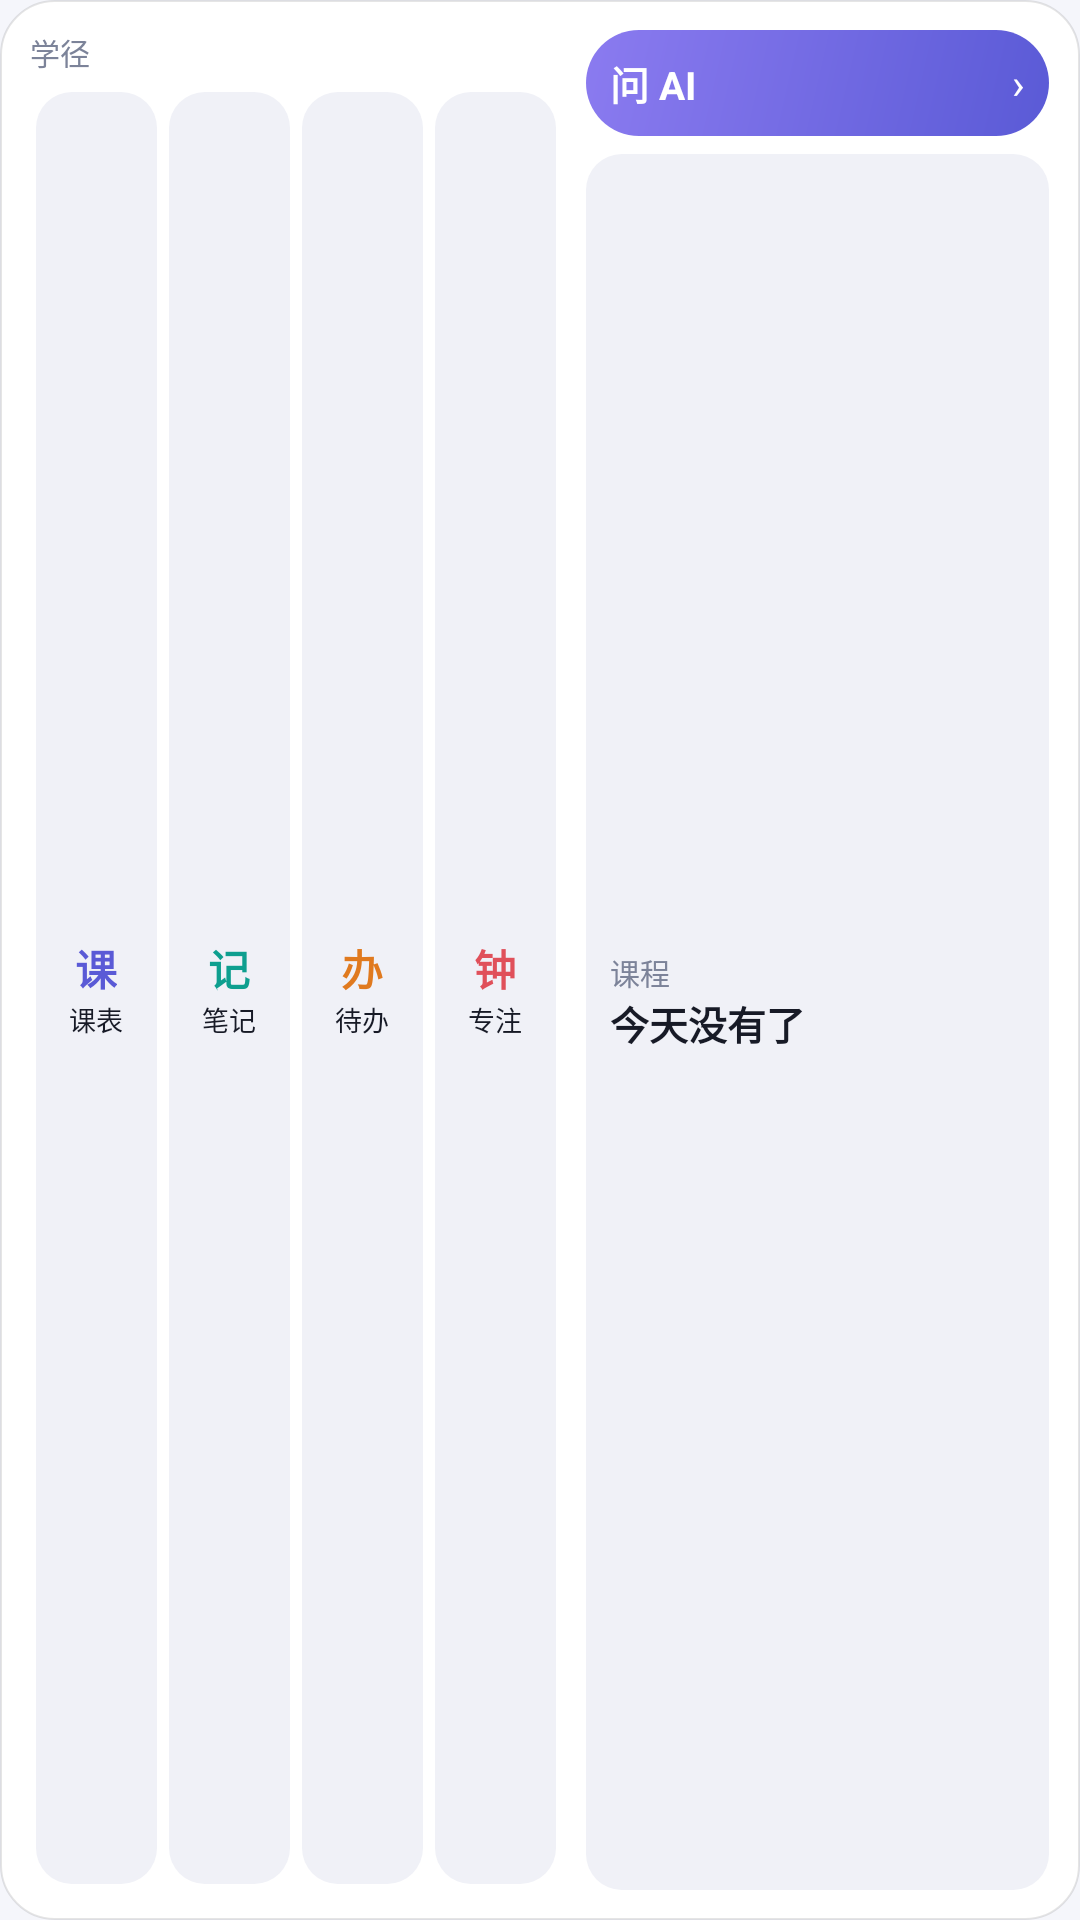

Here is an Android app screen rendered from its layout file. Give the layout XML and the strings, colors and styles it references.
<!-- AndroidManifest.xml: application theme Theme.XueJing -->
<!-- res/layout/widget_4x2.xml -->
<?xml version="1.0" encoding="utf-8"?>
<LinearLayout xmlns:android="http://schemas.android.com/apk/res/android"
    android:id="@+id/wRoot"
    android:layout_width="match_parent"
    android:layout_height="match_parent"
    android:background="@drawable/widget_bg"
    android:padding="10dp"
    android:orientation="horizontal">

    <LinearLayout
        android:layout_width="0dp"
        android:layout_height="match_parent"
        android:layout_weight="1.15"
        android:orientation="vertical">

        <TextView
            android:layout_width="wrap_content"
            android:layout_height="wrap_content"
            android:text="学径"
            android:textColor="#7C8399"
            android:textSize="10sp"
            android:layout_marginBottom="4dp" />

        <LinearLayout
            android:layout_width="match_parent"
            android:layout_height="0dp"
            android:layout_weight="1"
            android:orientation="horizontal">

            <LinearLayout
                android:id="@+id/bCourse"
                android:layout_width="0dp"
                android:layout_height="match_parent"
                android:layout_weight="1"
                android:layout_margin="2dp"
                android:background="@drawable/widget_cell"
                android:orientation="vertical"
                android:gravity="center"
                android:padding="2dp">
                <TextView android:layout_width="wrap_content" android:layout_height="wrap_content"
                    android:text="课" android:textSize="14sp" android:textStyle="bold" android:textColor="#5A5AD6" />
                <TextView android:id="@+id/tCourse" android:layout_width="wrap_content" android:layout_height="wrap_content"
                    android:text="课表" android:textSize="9sp" android:textColor="#171A26" android:maxLines="1" />
            </LinearLayout>
            <LinearLayout
                android:id="@+id/bNote"
                android:layout_width="0dp"
                android:layout_height="match_parent"
                android:layout_weight="1"
                android:layout_margin="2dp"
                android:background="@drawable/widget_cell"
                android:orientation="vertical"
                android:gravity="center"
                android:padding="2dp">
                <TextView android:layout_width="wrap_content" android:layout_height="wrap_content"
                    android:text="记" android:textSize="14sp" android:textStyle="bold" android:textColor="#0E9F8F" />
                <TextView android:id="@+id/tNote" android:layout_width="wrap_content" android:layout_height="wrap_content"
                    android:text="笔记" android:textSize="9sp" android:textColor="#171A26" android:maxLines="1" />
            </LinearLayout>
            <LinearLayout
                android:id="@+id/bTodo"
                android:layout_width="0dp"
                android:layout_height="match_parent"
                android:layout_weight="1"
                android:layout_margin="2dp"
                android:background="@drawable/widget_cell"
                android:orientation="vertical"
                android:gravity="center"
                android:padding="2dp">
                <TextView android:layout_width="wrap_content" android:layout_height="wrap_content"
                    android:text="办" android:textSize="14sp" android:textStyle="bold" android:textColor="#E07A1F" />
                <TextView android:id="@+id/tTodo" android:layout_width="wrap_content" android:layout_height="wrap_content"
                    android:text="待办" android:textSize="9sp" android:textColor="#171A26" android:maxLines="1" />
            </LinearLayout>
            <LinearLayout
                android:id="@+id/bFocus"
                android:layout_width="0dp"
                android:layout_height="match_parent"
                android:layout_weight="1"
                android:layout_margin="2dp"
                android:background="@drawable/widget_cell"
                android:orientation="vertical"
                android:gravity="center"
                android:padding="2dp">
                <TextView android:layout_width="wrap_content" android:layout_height="wrap_content"
                    android:text="钟" android:textSize="14sp" android:textStyle="bold" android:textColor="#E0505A" />
                <TextView android:id="@+id/tFocus" android:layout_width="wrap_content" android:layout_height="wrap_content"
                    android:text="专注" android:textSize="9sp" android:textColor="#171A26" android:maxLines="1" />
            </LinearLayout>
        </LinearLayout>
    </LinearLayout>

    <LinearLayout
        android:layout_width="0dp"
        android:layout_height="match_parent"
        android:layout_weight="1"
        android:layout_marginStart="8dp"
        android:orientation="vertical">

        <LinearLayout
            android:id="@+id/bAskAi"
            android:layout_width="match_parent"
            android:layout_height="wrap_content"
            android:background="@drawable/widget_bg_accent"
            android:gravity="center_vertical"
            android:padding="8dp"
            android:orientation="horizontal">
            <TextView
                android:layout_width="0dp"
                android:layout_height="wrap_content"
                android:layout_weight="1"
                android:text="问 AI"
                android:textColor="#FFFFFF"
                android:textSize="13sp"
                android:textStyle="bold" />
            <TextView
                android:layout_width="wrap_content"
                android:layout_height="wrap_content"
                android:text="›"
                android:textColor="#FFFFFF"
                android:textSize="14sp" />
        </LinearLayout>

        <LinearLayout
            android:id="@+id/bClass"
            android:layout_width="match_parent"
            android:layout_height="0dp"
            android:layout_weight="1"
            android:layout_marginTop="6dp"
            android:background="@drawable/widget_cell"
            android:orientation="vertical"
            android:gravity="center_vertical"
            android:padding="8dp">
            <TextView
                android:id="@+id/tClassTitle"
                android:layout_width="wrap_content"
                android:layout_height="wrap_content"
                android:text="课程"
                android:textColor="#7C8399"
                android:textSize="10sp" />
            <TextView
                android:id="@+id/tClassName"
                android:layout_width="match_parent"
                android:layout_height="wrap_content"
                android:text="今天没有了"
                android:textColor="#171A26"
                android:textSize="13sp"
                android:textStyle="bold"
                android:maxLines="2"
                android:ellipsize="end" />
            <TextView
                android:id="@+id/tClassMeta"
                android:layout_width="match_parent"
                android:layout_height="wrap_content"
                android:text=""
                android:textColor="#7C8399"
                android:textSize="10sp"
                android:maxLines="2"
                android:ellipsize="end" />
        </LinearLayout>
    </LinearLayout>
</LinearLayout>
<!-- resources referenced by this layout -->
<resources>
  <!-- drawable widget_bg (drawable) -->
  <?xml version="1.0" encoding="utf-8"?>
  <shape xmlns:android="http://schemas.android.com/apk/res/android" android:shape="rectangle">
      <solid android:color="#FFFFFFFF" />
      <corners android:radius="18dp" />
      <stroke android:width="0.5dp" android:color="#1A000000" />
  </shape>
  <!-- drawable widget_bg_accent (drawable) -->
  <?xml version="1.0" encoding="utf-8"?>
  <shape xmlns:android="http://schemas.android.com/apk/res/android" android:shape="rectangle">
      <gradient
          android:startColor="#5A5AD6"
          android:endColor="#8B7BF0"
          android:angle="135" />
      <corners android:radius="18dp" />
  </shape>
  <!-- drawable widget_cell (drawable) -->
  <?xml version="1.0" encoding="utf-8"?>
  <shape xmlns:android="http://schemas.android.com/apk/res/android" android:shape="rectangle">
      <solid android:color="#F0F1F7" />
      <corners android:radius="12dp" />
  </shape>
  <style name="Theme.XueJing" parent="Theme.AppCompat.DayNight.NoActionBar">
          <item name="android:windowBackground">@color/window_bg</item>
          <item name="android:statusBarColor">#00000000</item>
          <item name="android:navigationBarColor">#00000000</item>
      </style>
  <color name="window_bg">#FFF5F6FB</color>
</resources>
